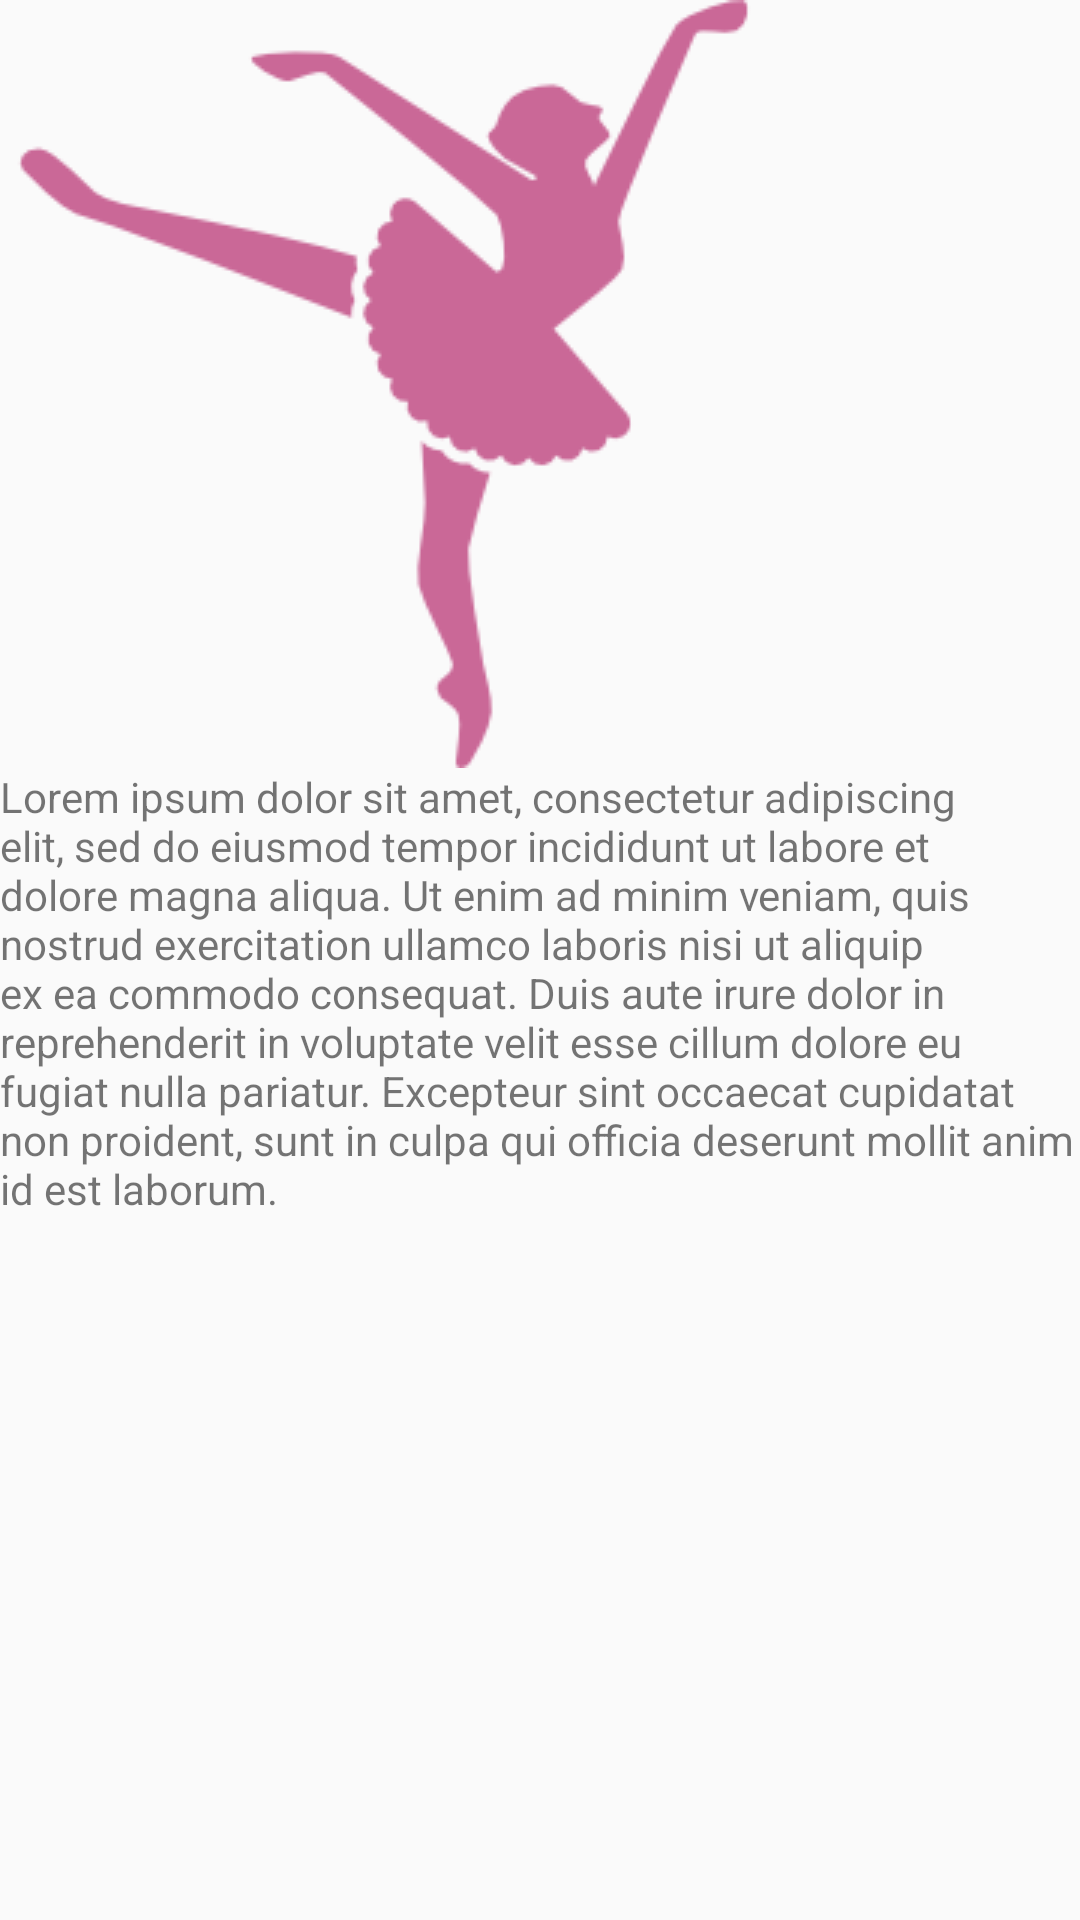

Layout XML and referenced resources for this Android screen:
<!-- AndroidManifest.xml: application theme AppTheme -->
<!-- res/layout/about.xml -->
<?xml version="1.0" encoding="utf-8"?>
<LinearLayout xmlns:android="http://schemas.android.com/apk/res/android"
    android:orientation="vertical" android:layout_width="match_parent"
    android:layout_height="match_parent">
    <ImageView
        android:id="@+id/aboutImgView"
        android:layout_width="wrap_content"
        android:layout_height="wrap_content"
        android:src="@drawable/ballet"
        />

    <TextView android:id="@+id/aboutTextView"
        android:layout_width="wrap_content"
        android:layout_height="wrap_content"
        android:inputType="textMultiLine"
        android:text="Lorem ipsum dolor sit amet, consectetur adipiscing elit, sed do eiusmod tempor incididunt ut labore et dolore magna aliqua. Ut enim ad minim veniam, quis nostrud exercitation ullamco laboris nisi ut aliquip ex ea commodo consequat. Duis aute irure dolor in reprehenderit in voluptate velit esse cillum dolore eu fugiat nulla pariatur. Excepteur sint occaecat cupidatat non proident, sunt in culpa qui officia deserunt mollit anim id est laborum." />

</LinearLayout>
<!-- resources referenced by this layout -->
<resources>
  <!-- drawable ballet: png bitmap (drawable, 5302 bytes) -->
  <style name="AppTheme" parent="Theme.AppCompat.Light">
          
          <item name="colorPrimary">@color/colorPrimary</item>
          <item name="colorPrimaryDark">@color/colorPrimaryDark</item>
          <item name="colorAccent">@color/colorAccent</item>
      </style>
  <color name="colorPrimary">#3F51B5</color>
  <color name="colorPrimaryDark">#303F9F</color>
  <color name="colorAccent">#FF4081</color>
</resources>
